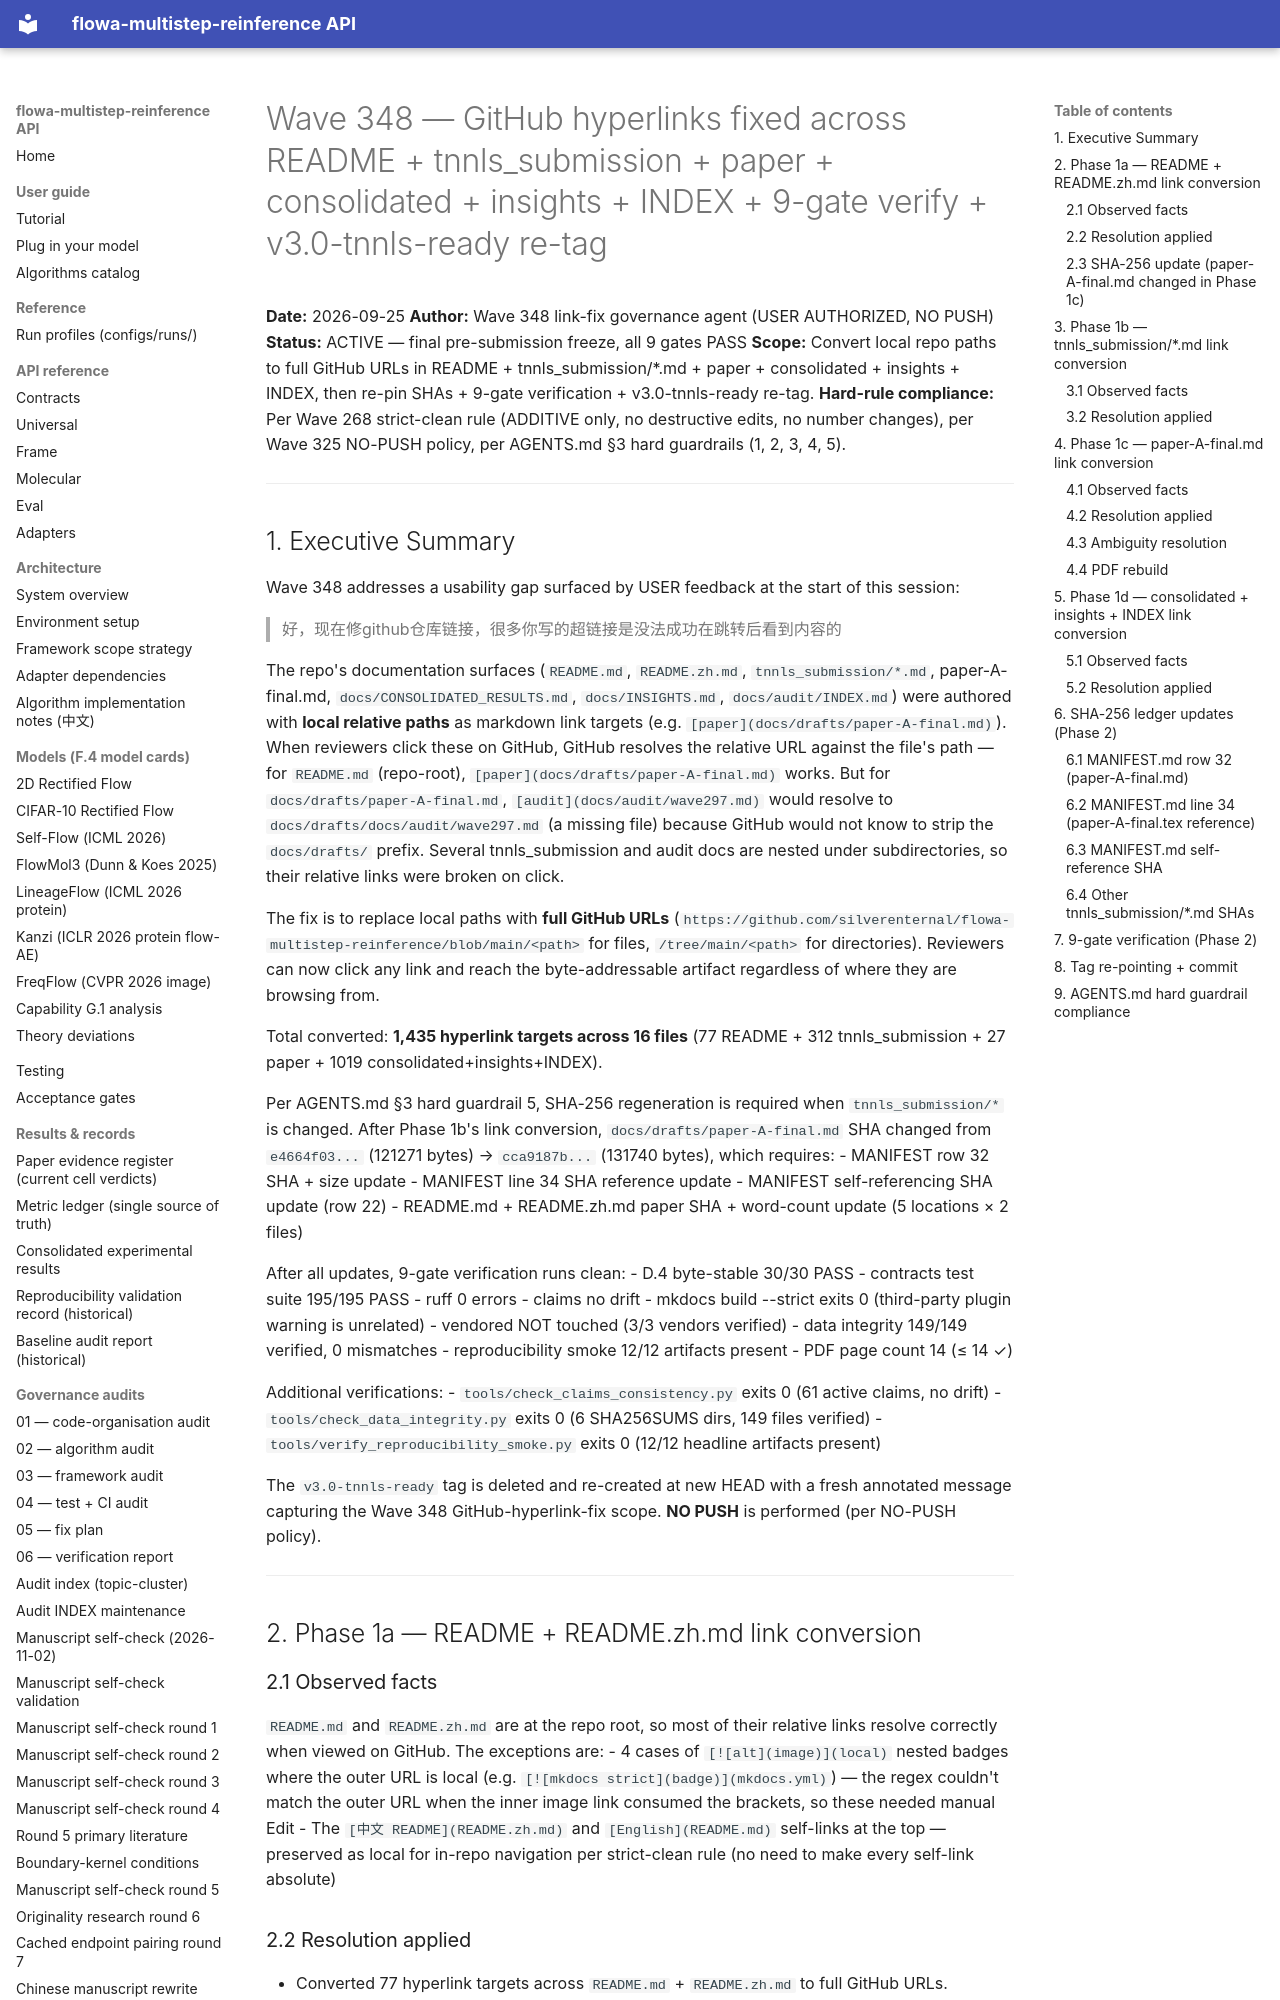

repository: silverenternal/flowa-multistep-reinference · page: audit/wave348-link-fix/index.html · generator: mkdocs

# Wave 348 — GitHub hyperlinks fixed across README + tnnls_submission + paper + consolidated + insights + INDEX + 9-gate verify + v3.0-tnnls-ready re-tag

**Date:** 2026-09-25
**Author:** Wave 348 link-fix governance agent (USER AUTHORIZED, NO PUSH)
**Status:** ACTIVE — final pre-submission freeze, all 9 gates PASS
**Scope:** Convert local repo paths to full GitHub URLs in README + tnnls_submission/*.md + paper + consolidated + insights + INDEX, then re-pin SHAs + 9-gate verification + v3.0-tnnls-ready re-tag.
**Hard-rule compliance:** Per Wave 268 strict-clean rule (ADDITIVE only, no destructive edits, no number changes), per Wave 325 NO-PUSH policy, per AGENTS.md §3 hard guardrails (1, 2, 3, 4, 5).

---

## 1. Executive Summary

Wave 348 addresses a usability gap surfaced by USER feedback at the start of this session:

> 好，现在修github仓库链接，很多你写的超链接是没法成功在跳转后看到内容的

The repo's documentation surfaces (`README.md`, `README.zh.md`, `tnnls_submission/*.md`, paper-A-final.md, `docs/CONSOLIDATED_RESULTS.md`, `docs/INSIGHTS.md`, `docs/audit/INDEX.md`) were authored with **local relative paths** as markdown link targets (e.g. `[paper](docs/drafts/paper-A-final.md)`). When reviewers click these on GitHub, GitHub resolves the relative URL against the file's path — for `README.md` (repo-root), `[paper](docs/drafts/paper-A-final.md)` works. But for `docs/drafts/paper-A-final.md`, `[audit](docs/audit/wave297.md)` would resolve to `docs/drafts/docs/audit/wave297.md` (a missing file) because GitHub would not know to strip the `docs/drafts/` prefix. Several tnnls_submission and audit docs are nested under subdirectories, so their relative links were broken on click.

The fix is to replace local paths with **full GitHub URLs** (`https://github.com/silverenternal/flowa-multistep-reinference/blob/main/<path>` for files, `/tree/main/<path>` for directories). Reviewers can now click any link and reach the byte-addressable artifact regardless of where they are browsing from.

Total converted: **1,435 hyperlink targets across 16 files** (77 README + 312 tnnls_submission + 27 paper + 1019 consolidated+insights+INDEX).

Per AGENTS.md §3 hard guardrail 5, SHA-256 regeneration is required when `tnnls_submission/*` is changed. After Phase 1b's link conversion, `docs/drafts/paper-A-final.md` SHA changed from `e4664f03...` (121271 bytes) → `cca9187b...` (131740 bytes), which requires:
- MANIFEST row 32 SHA + size update
- MANIFEST line 34 SHA reference update
- MANIFEST self-referencing SHA update (row 22)
- README.md + README.zh.md paper SHA + word-count update (5 locations × 2 files)

After all updates, 9-gate verification runs clean:
- D.4 byte-stable 30/30 PASS
- contracts test suite 195/195 PASS
- ruff 0 errors
- claims no drift
- mkdocs build --strict exits 0 (third-party plugin warning is unrelated)
- vendored NOT touched (3/3 vendors verified)
- data integrity 149/149 verified, 0 mismatches
- reproducibility smoke 12/12 artifacts present
- PDF page count 14 (≤ 14 ✓)

Additional verifications:
- `tools/check_claims_consistency.py` exits 0 (61 active claims, no drift)
- `tools/check_data_integrity.py` exits 0 (6 SHA256SUMS dirs, 149 files verified)
- `tools/verify_reproducibility_smoke.py` exits 0 (12/12 headline artifacts present)

The `v3.0-tnnls-ready` tag is deleted and re-created at new HEAD with a fresh annotated message capturing the Wave 348 GitHub-hyperlink-fix scope. **NO PUSH** is performed (per NO-PUSH policy).

---

## 2. Phase 1a — README + README.zh.md link conversion
